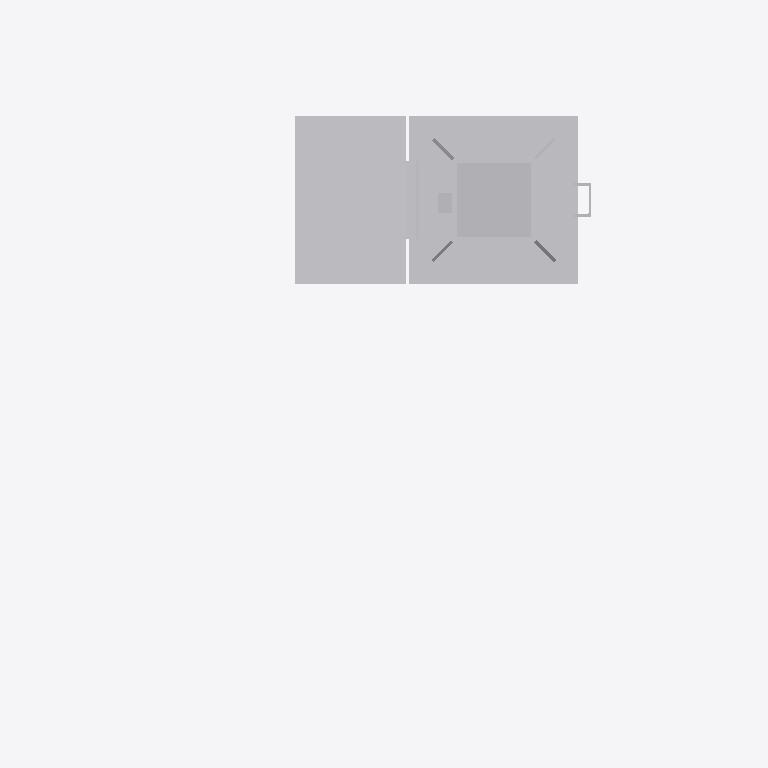
Plan cut of the same IFC building model at storey 'Ebene 1' (level 0.00 m, cut at 1.40 m), seen from above with north up, elements coloured by IFC class: 1 other element (light grey). Cut surfaces are drawn darker.
Extent 2.1 m × 1.6 m × 6.3 m (x, y, z). Storeys (1): Ebene 1 at 0.00 m. Elements (1): 1 IfcBuildingElementProxy.

HEADER;
FILE_DESCRIPTION(('ViewDefinition [CoordinationView_V2.0]'),'2;1');
FILE_NAME('','2022-09-20T13:00:47',(''),(''),'The EXPRESS Data Manager Version 5.02.0100.07 : ','20211019_1515(x64) - Exporter 20.2.60.15 - Defau','');
FILE_SCHEMA(('IFC2X3'));
ENDSEC;
DATA;
#104=IFCPROJECT('2heR2Qjk12MxYHiMkkUiXq',#41,'',$,$,'','',(#96),#91);
#24750=IFCSITE('2heR2Qjk12MxYHiMkkUiXs',#41,'Default',$,$,#24747,$,$,.ELEMENT.,(42,24,53,508911),(-71,-15,-29,-58837),0.0,$,$);
#114=IFCBUILDING('2heR2Qjk12MxYHiMkkUiXr',#41,'',$,$,#32,$,'',.ELEMENT.,$,$,$);
#123=IFCBUILDINGSTOREY('2heR2Qjk12MxYHiMjHXJ4B',#41,'Ebene 1',$,'Ebene:Ebene 1',#121,$,'Ebene 1',.ELEMENT.,0.0);
#24713=IFCBUILDINGELEMENTPROXY('3pJiHjPznBHBJGG5abXE7A',#41,'S 8000.5.7-20_M3500-A1000-2Zu-VS-L_LOD200-300:S 8000.5.7-20_M3500-A1000-2Zu-VS-L_LOD200-300:3345',$,'S 8000.5.7-20_M3500-A1000-2Zu-VS-L_LOD200-300:S 8000.5.7-20_M3500-A1000-2Zu-VS-L_LOD200-300',#24711,#24706,'3345',$);
ENDSEC;
